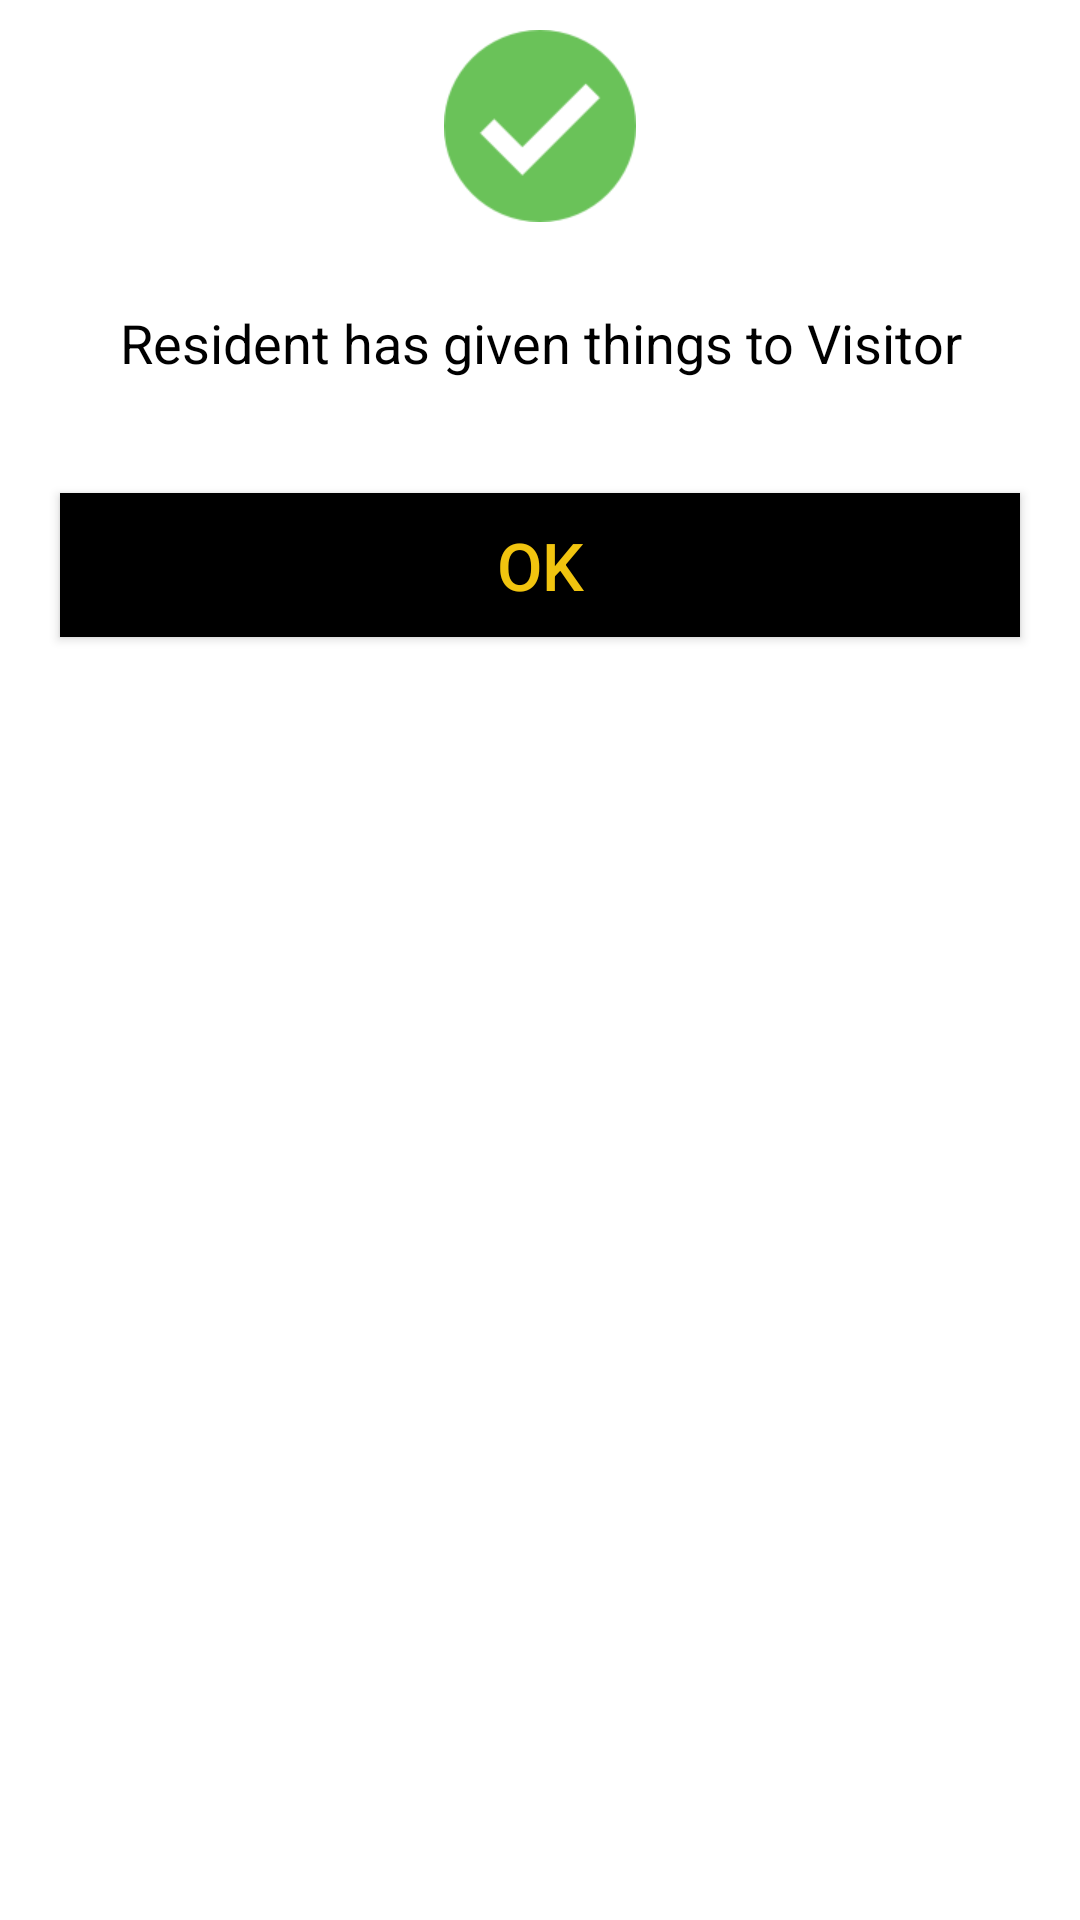

This screen was rendered from an Android layout file. Write that file and the resources it references.
<!-- AndroidManifest.xml: application theme NammaApartmentsTheme -->
<!-- res/layout/layout_things_given_dialog.xml -->
<?xml version="1.0" encoding="utf-8"?>
<LinearLayout xmlns:android="http://schemas.android.com/apk/res/android"
    android:layout_width="match_parent"
    android:layout_height="match_parent"
    android:orientation="vertical">

    <ImageView
        android:id="@+id/imageSuccess"
        android:layout_width="match_parent"
        android:layout_height="wrap_content"
        android:layout_margin="10dp"
        android:contentDescription="@string/image_success"
        android:src="@drawable/success_na" />

    <TextView
        android:id="@+id/textHasGivenThings"
        android:layout_width="match_parent"
        android:layout_height="wrap_content"
        android:layout_margin="@dimen/activity_horizontal_margin"
        android:gravity="center"
        android:padding="2dp"
        android:text="@string/resident_has_given_things_to_visitor"
        android:textColor="@color/nmBlack"
        android:textSize="18sp" />

    <Button
        android:id="@+id/buttonOk"
        android:layout_width="match_parent"
        android:layout_height="wrap_content"
        android:layout_margin="20dp"
        android:background="@color/nmBlack"
        android:text="@string/ok"
        android:textAllCaps="true"
        android:textColor="@color/nmLightYellow"
        android:textSize="@dimen/button_default_size" />

</LinearLayout>
<!-- resources referenced by this layout -->
<resources>
  <color name="nmBlack">@android:color/black</color>
  <color name="nmLightYellow">#f1c40f</color>
  <dimen name="activity_horizontal_margin">16dp</dimen>
  <dimen name="button_default_size">22sp</dimen>
  <!-- drawable success_na: png bitmap (drawable-xhdpi, 2231 bytes) -->
  <string name="image_success">Image to indicate for successful visitor validation</string>
  <string name="ok">OK</string>
  <string name="resident_has_given_things_to_visitor">Resident has given things to Visitor</string>
  <style name="NammaApartmentsTheme" parent="Theme.AppCompat.Light.NoActionBar">
          <item name="android:windowBackground">@android:color/white</item>
          <item name="colorPrimary">@color/nmLightBlack</item>
          <item name="colorPrimaryDark">@color/nmBlack</item>
          <item name="colorAccent">@color/nmBlack</item>
      </style>
  <color name="nmLightBlack">#212121</color>
</resources>
